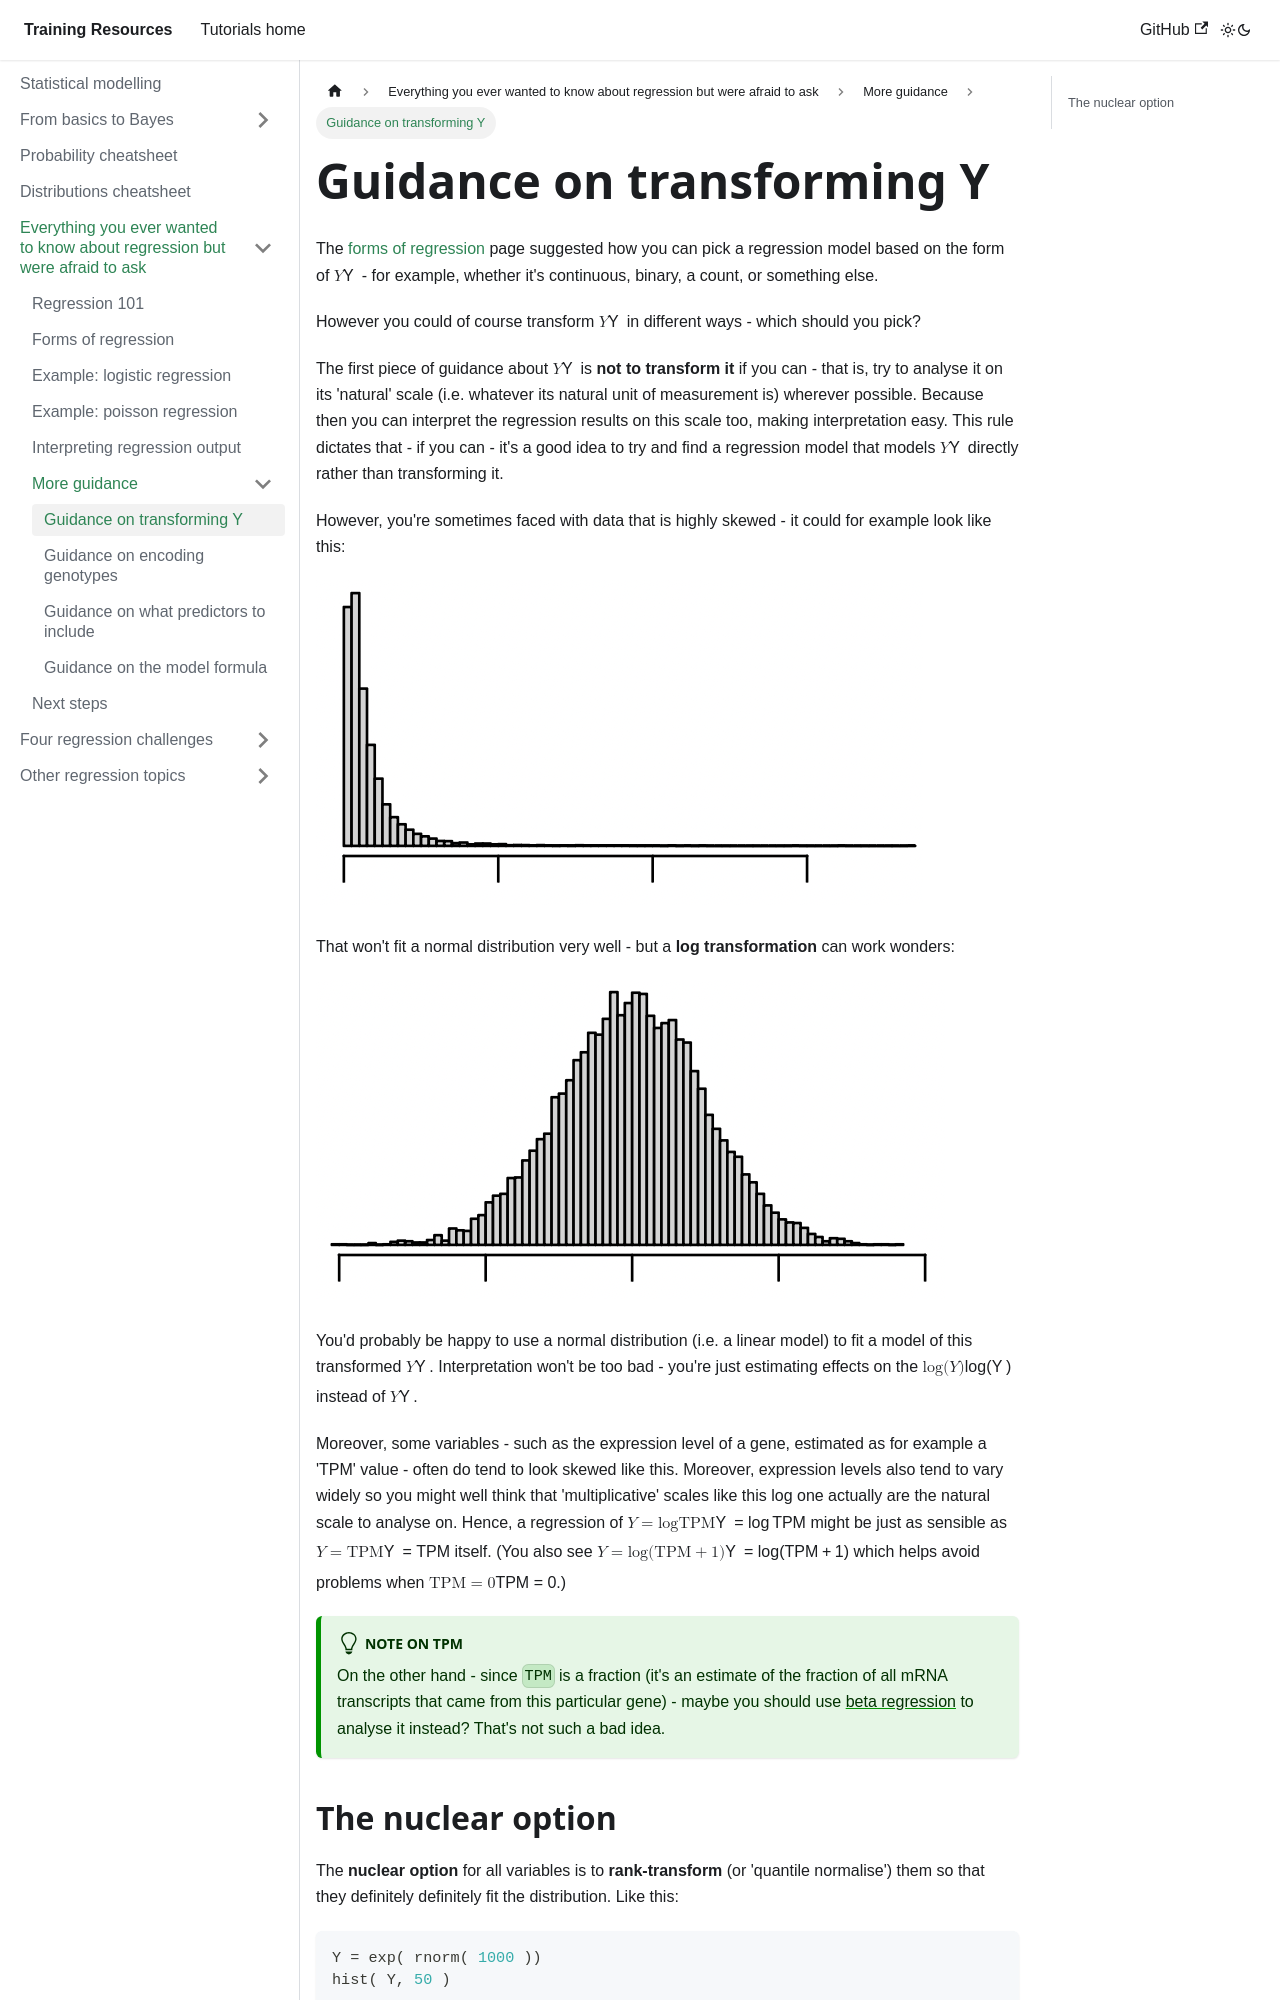

repository: chg-training/chg-training-resources · page: statistical_modelling/regression_101/appendices/guidance_on_encoding_Y/index.html · generator: docusaurus

---
sidebar_position: 4
---

# Guidance on transforming Y

The [forms of regression](../forms_of_regression.md) page suggested how you can pick a regression model based on the
form of $Y$ - for example, whether it's continuous, binary, a count, or something else.

However you could of course transform $Y$ in different ways - which should you pick?

The first piece of guidance about $Y$ is **not to transform it** if you can - that is, try to analyse it on its
'natural' scale (i.e. whatever its natural unit of measurement is) wherever possible. Because then you can interpret the
regression results on this scale too, making interpretation easy.  This rule dictates that - if you can - it's a good
idea to try and find a regression model that models $Y$ directly rather than transforming it.

However, you're sometimes faced with data that is highly skewed - it could for example look like this:

![image](../images/skewed.png)

That won't fit a normal distribution very well - but a **log transformation** can work wonders:

![image](../images/log_transformed.png)

You'd probably be happy to use a normal distribution (i.e. a linear model) to fit a model of this transformed $Y$.
Interpretation won't be too bad - you're just estimating effects on the $\log(Y)$ instead of $Y$.
